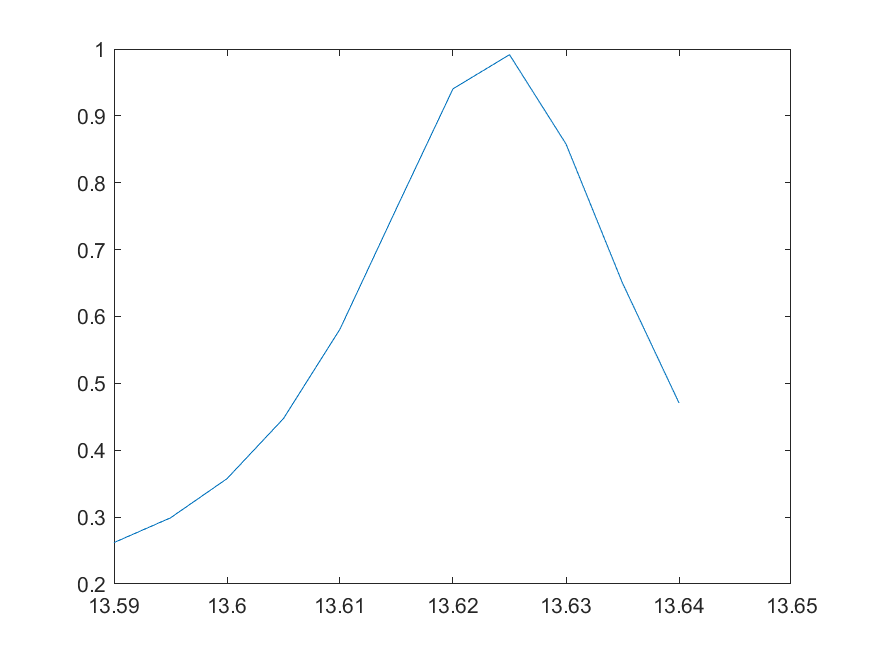

Values plotted in this chart, from the file beside it:
13.59, 0.26193768605104
13.6, 0.2989
13.6, 0.3575
13.61, 0.4474
13.61, 0.5812
13.62, 0.7618
13.62, 0.9405
13.62, 0.9915
13.63, 0.858
13.63, 0.65
13.64, 0.4707
